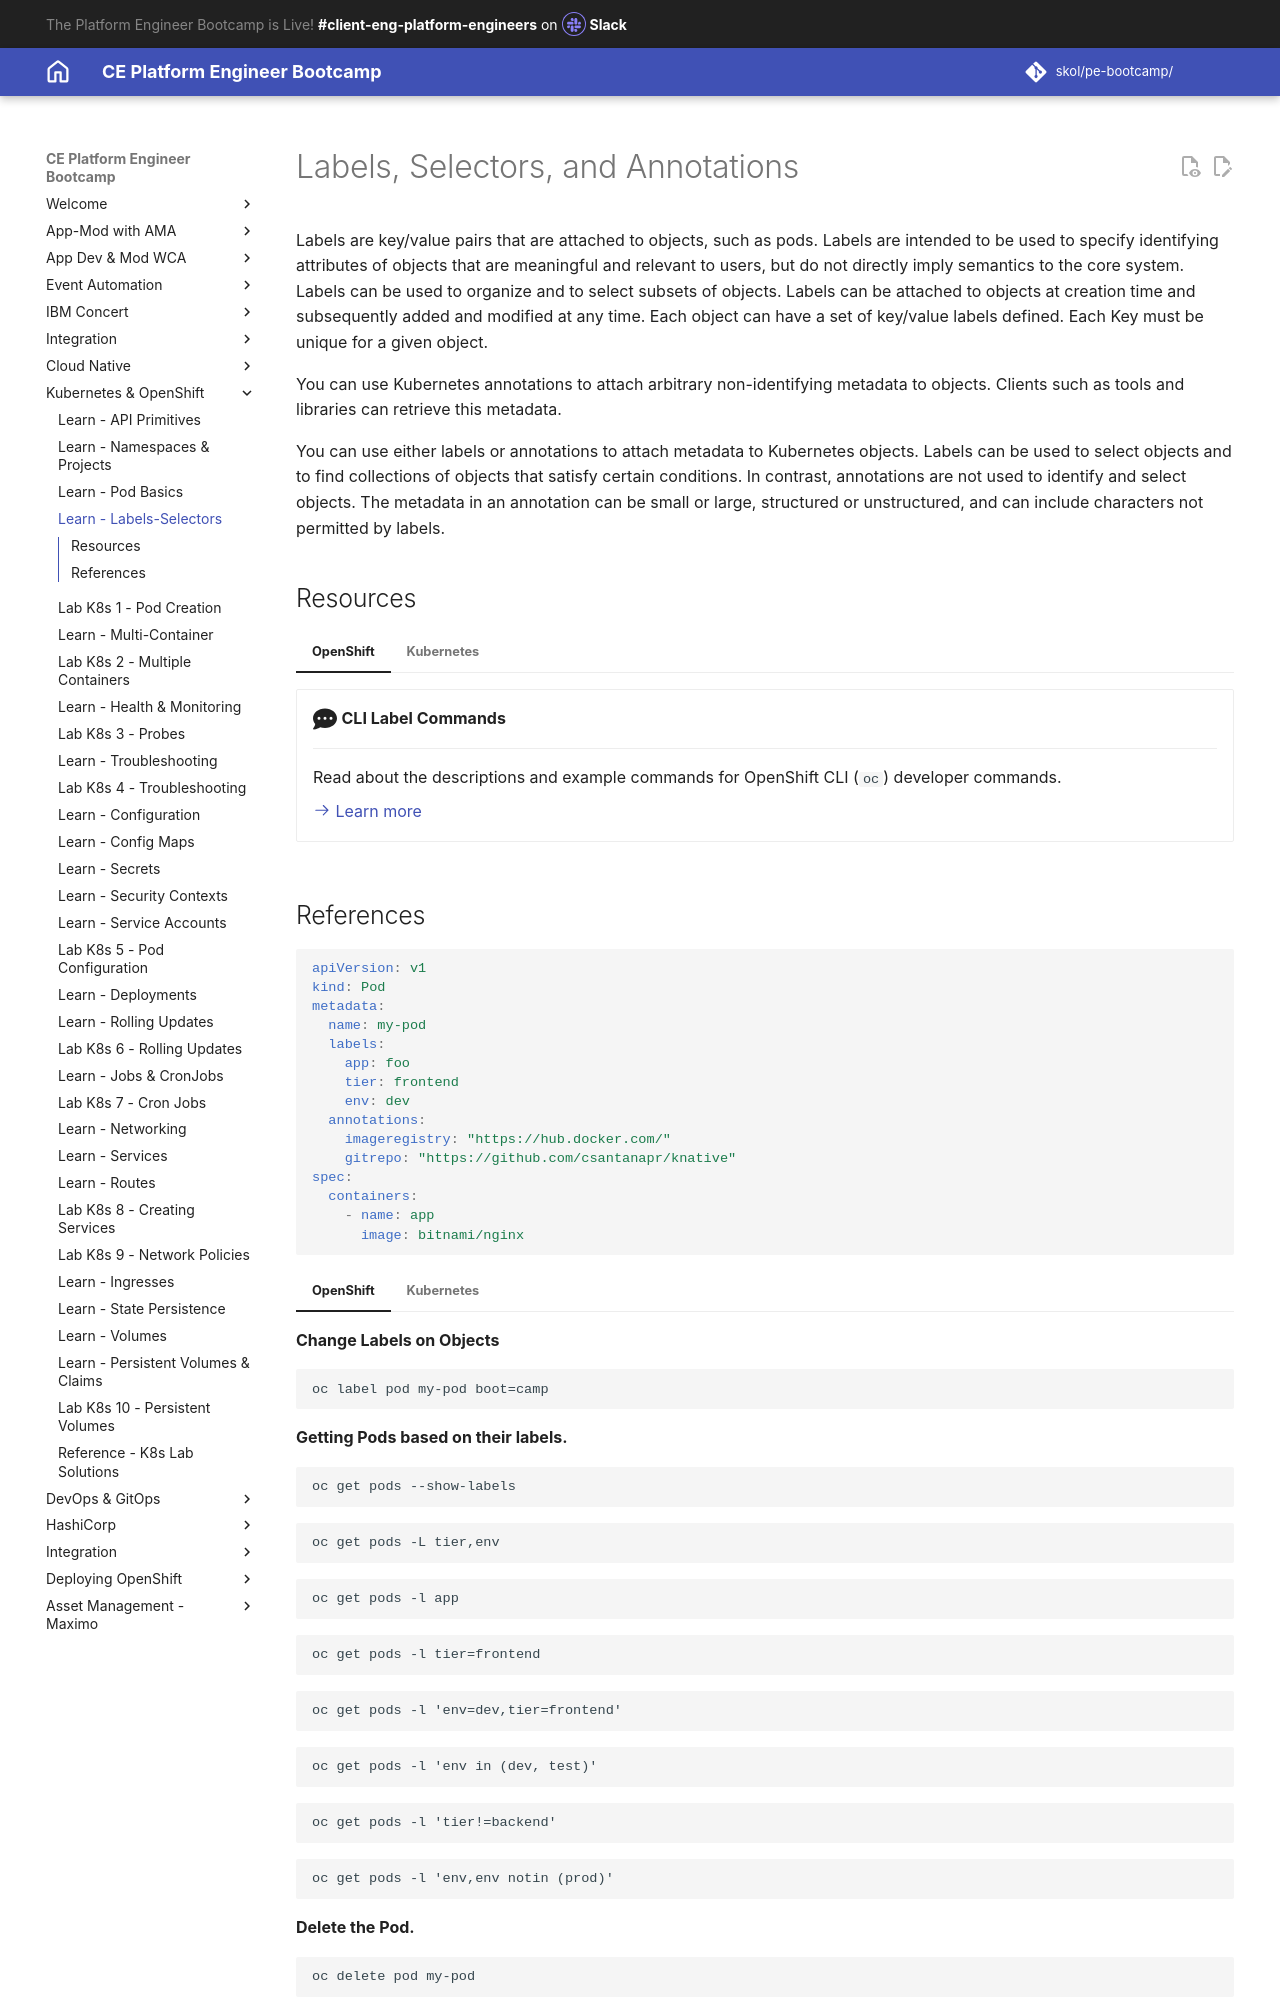

repository: jabbott7335/ce-pe-bootcamp · page: k8s/openshift/pods/tagging/index.html · generator: mkdocs

---
Title: Labels, Selectors, and Annotations
hide:
    - toc
---
# Labels, Selectors, and Annotations

Labels are key/value pairs that are attached to objects, such as pods. Labels are intended to be used to specify identifying attributes of objects that are meaningful and relevant to users, but do not directly imply semantics to the core system. Labels can be used to organize and to select subsets of objects. Labels can be attached to objects at creation time and subsequently added and modified at any time. Each object can have a set of key/value labels defined. Each Key must be unique for a given object.

You can use Kubernetes annotations to attach arbitrary non-identifying metadata to objects. Clients such as tools and libraries can retrieve this metadata.

You can use either labels or annotations to attach metadata to Kubernetes objects. Labels can be used to select objects and to find collections of objects that satisfy certain conditions. In contrast, annotations are not used to identify and select objects. The metadata in an annotation can be small or large, structured or unstructured, and can include characters not permitted by labels.

## Resources

=== "OpenShift"

    <div class="grid cards" markdown>

      -   :fontawesome-solid-comment-dots:{ .lg .middle } __CLI Label Commands__

          ---

          Read about the descriptions and example commands for OpenShift CLI (`oc`) developer commands.

          [:octicons-arrow-right-24: Learn more](https://docs.openshift.com/container-platform/4.16/cli_reference/openshift_cli/developer-cli-commands.html){ target="_blank"}

    </div>

=== "Kubernetes"

    <div class="grid cards" markdown>

      -   :fontawesome-solid-tags:{ .lg .middle } __Labels__

          ---

          Labels can be used to organize and to select subsets of objects.

          [:octicons-arrow-right-24: Learn more](https://kubernetes.io/docs/concepts/overview/working-with-objects/labels/){ target="_blank"}

      -   :fontawesome-solid-note-sticky:{ .lg .middle } __Annotations__

          ---

          You can use Kubernetes annotations to attach arbitrary non-identifying metadata to objects.

          [:octicons-arrow-right-24: Learn more](https://kubernetes.io/docs/concepts/overview/working-with-objects/annotations/){ target="_blank"}

    </div>
